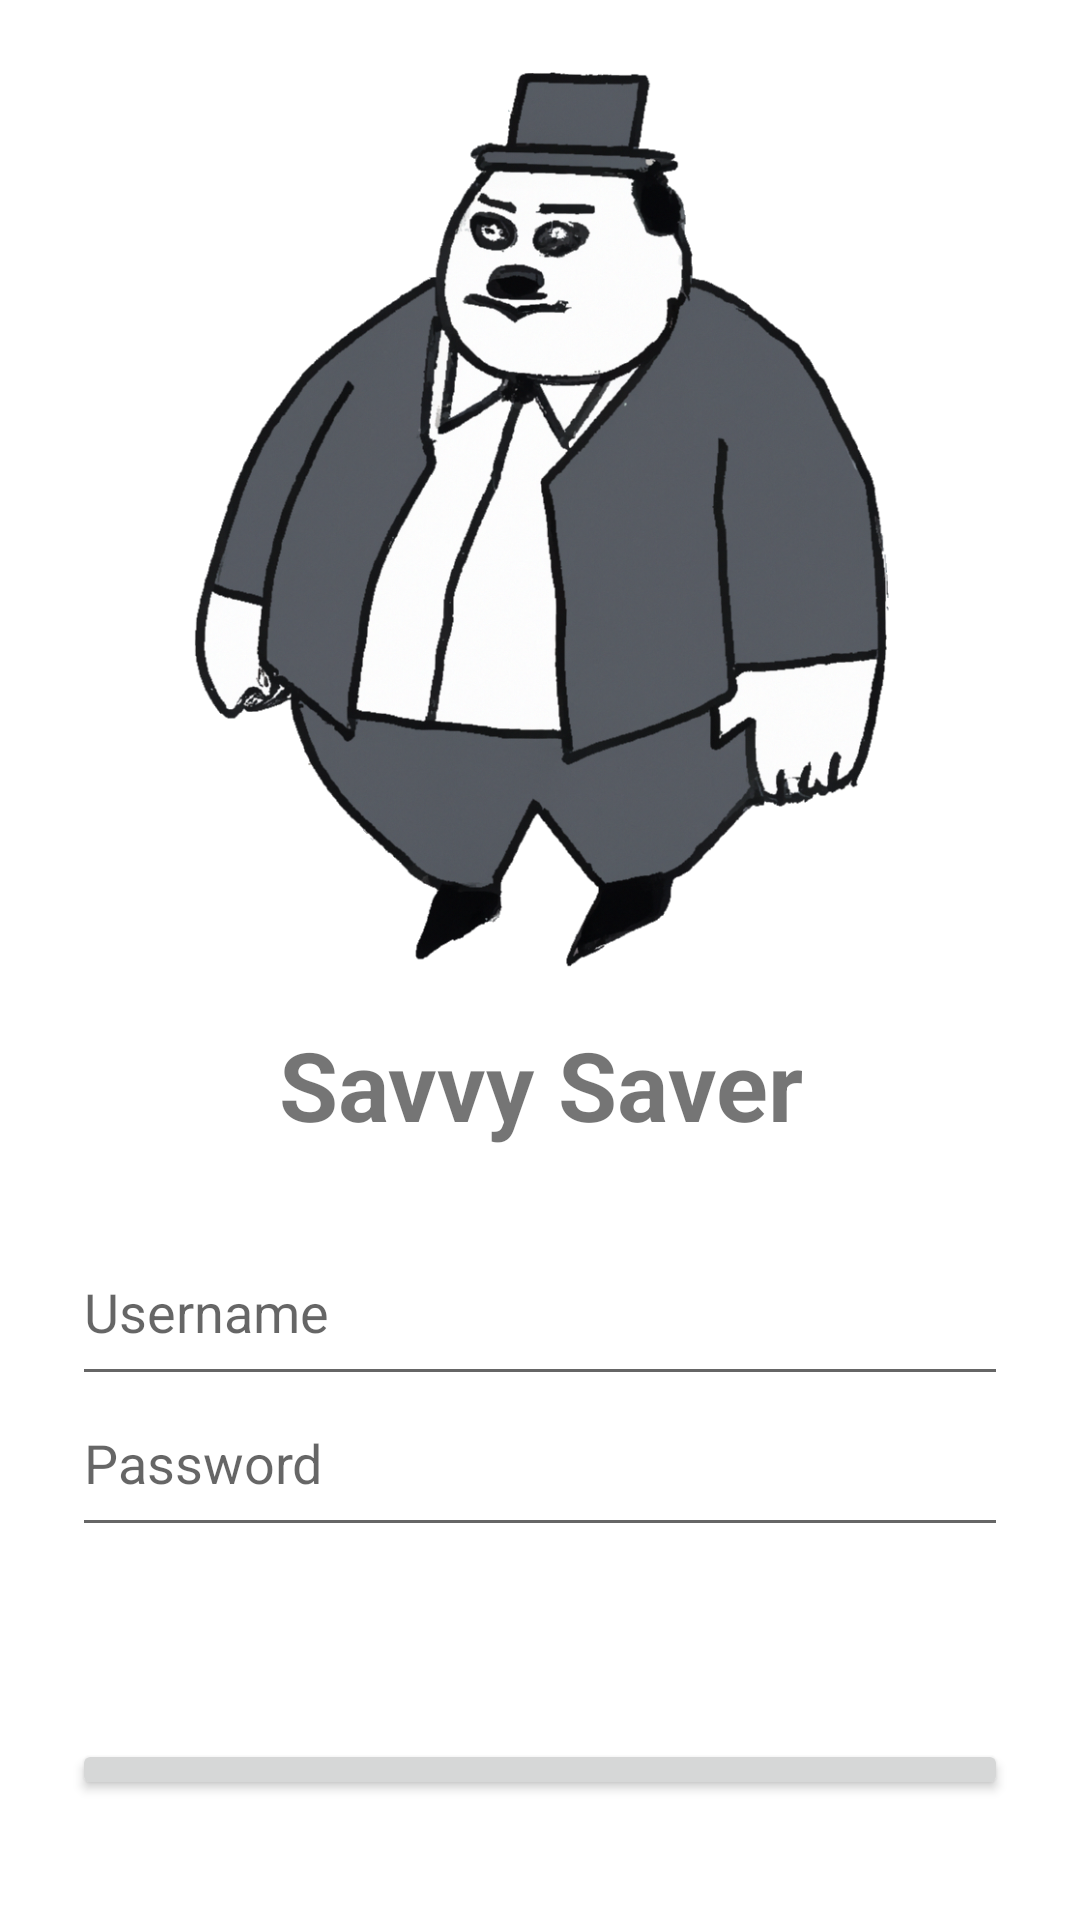

Produce the Android XML layout that renders to this screen, including the resource entries it uses.
<!-- AndroidManifest.xml: application theme Theme.SavvySaver -->
<!-- res/layout/activity_login.xml -->
<?xml version="1.0" encoding="utf-8"?>
<RelativeLayout
    xmlns:android="http://schemas.android.com/apk/res/android"
    android:layout_width="match_parent"
    android:layout_height="match_parent"
    android:padding="24dp">

    <ImageView
        android:id="@+id/logo"
        android:layout_width="wrap_content"
        android:layout_height="300dp"
        android:src="@drawable/logo"
        android:layout_centerHorizontal="true"/>

    <TextView
        android:id="@+id/app_name"
        android:layout_width="match_parent"
        android:layout_height="wrap_content"
        android:text="Savvy Saver"
        android:textSize="32sp"
        android:textStyle="bold"
        android:layout_below="@id/logo"
        android:layout_marginTop="16dp"
        android:gravity="center"/>

    <EditText
        android:id="@+id/username"
        android:layout_width="match_parent"
        android:layout_height="wrap_content"
        android:hint="Username"
        android:paddingBottom="16dp"
        android:layout_below="@id/app_name"
        android:layout_marginTop="32dp"/>

    <EditText
        android:id="@+id/password"
        android:layout_width="match_parent"
        android:layout_height="wrap_content"
        android:hint="Password"
        android:inputType="textPassword"
        android:paddingBottom="16dp"
        android:layout_below="@id/username"/>

    <Button
        android:id="@+id/login"
        android:layout_width="match_parent"
        android:layout_height="wrap_content"
        android:text="Login"
        android:layout_below="@id/password"
        android:layout_marginTop="64dp"
        android:layout_marginBottom="16dp"/>
    <Button
        android:id="@+id/register"
        android:layout_width="match_parent"
        android:layout_height="wrap_content"
        android:text="Register"
        android:layout_below="@id/login"/>



</RelativeLayout>
<!-- resources referenced by this layout -->
<resources>
  <!-- drawable logo: png bitmap (drawable, 637430 bytes) -->
  <style name="Theme.SavvySaver" parent="Theme.MaterialComponents.DayNight.NoActionBar">
          
          <item name="colorPrimary">@color/purple_500</item>
          <item name="colorPrimaryVariant">@color/purple_700</item>
          <item name="colorOnPrimary">@color/white</item>
          
          <item name="colorSecondary">@color/teal_200</item>
          <item name="colorSecondaryVariant">@color/teal_700</item>
          <item name="colorOnSecondary">@color/black</item>
          
          <item name="android:statusBarColor">?attr/colorPrimaryVariant</item>
          
      </style>
  <!-- not gathered from this repository: default colours our renderer supplied (Android Studio template values) -->
  <color name="purple_500">#FF6200EE</color>
  <color name="purple_700">#FF3700B3</color>
  <color name="teal_200">#FF03DAC5</color>
  <color name="teal_700">#FF018786</color>
  <color name="black">#FF000000</color>
  <color name="white">#FFFFFFFF</color>
</resources>
